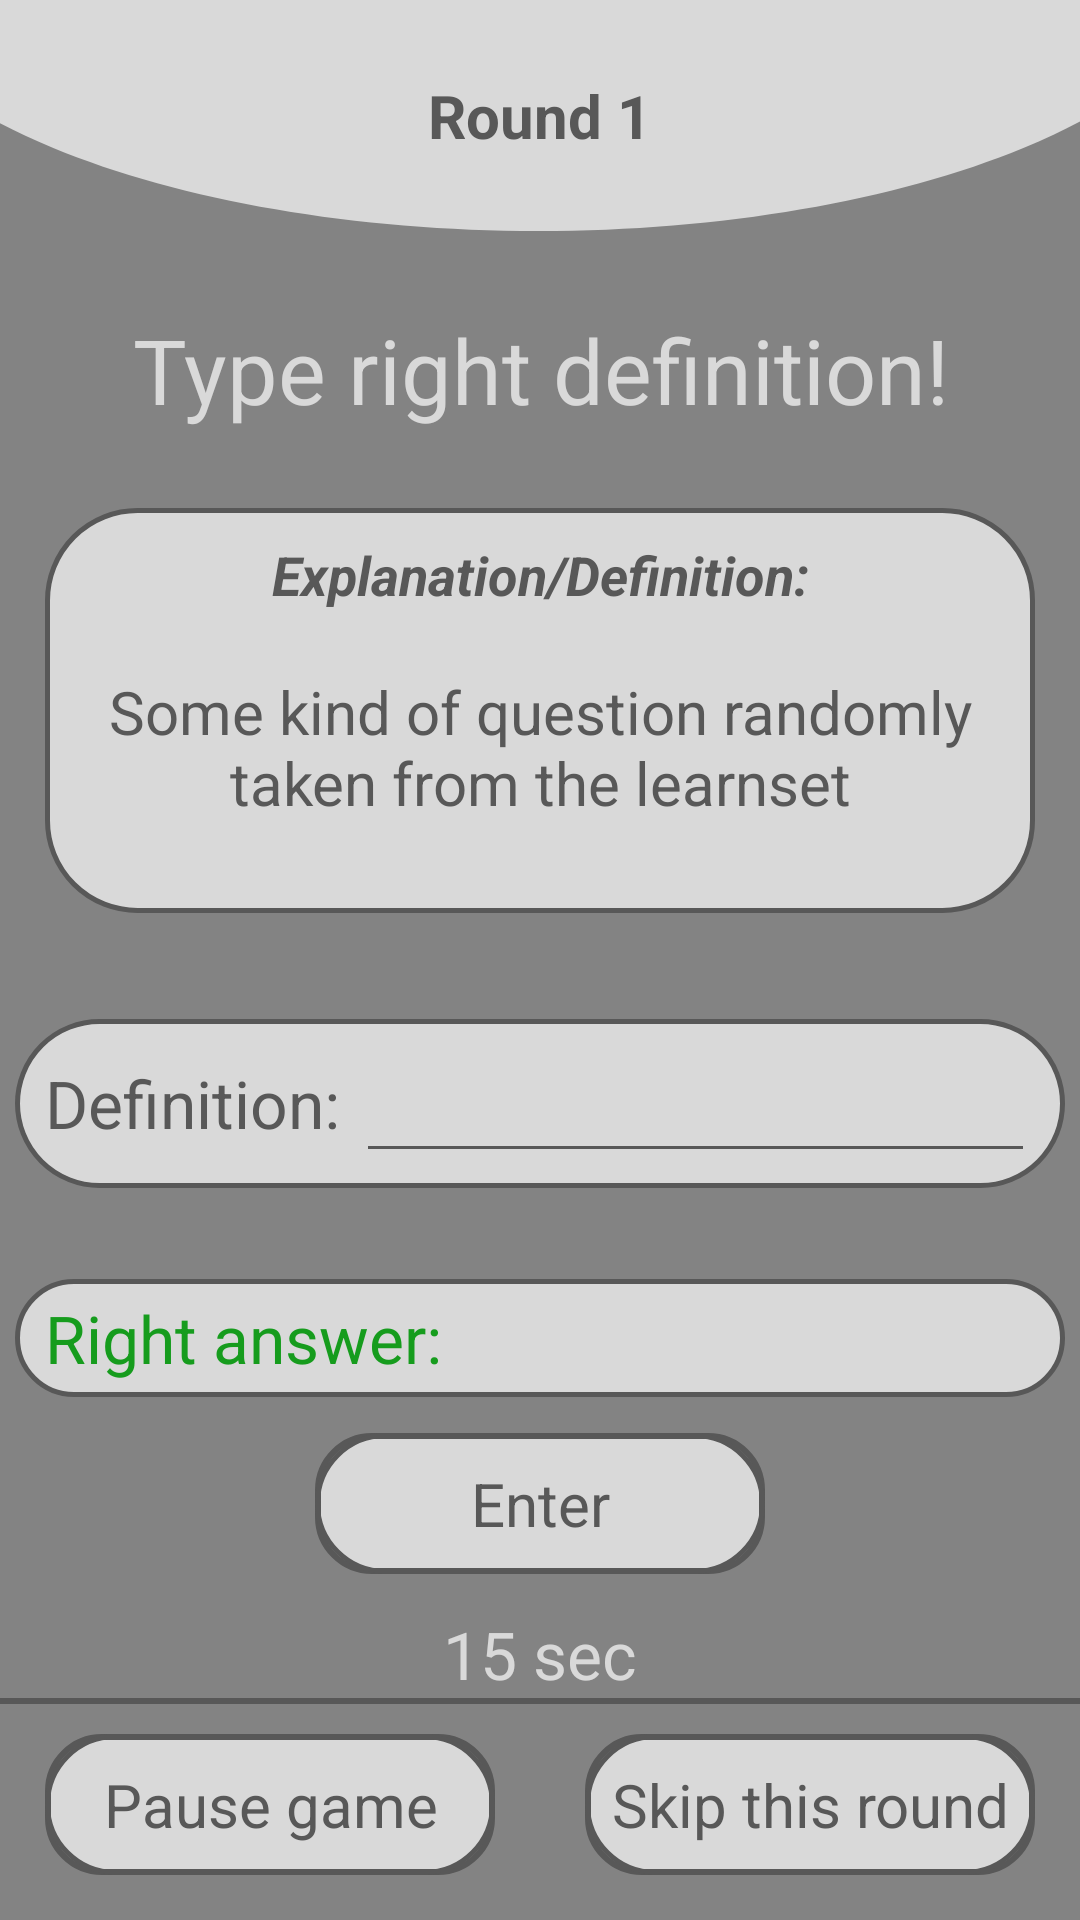

The Android layout XML behind this screen, and the referenced resources:
<!-- AndroidManifest.xml: application theme Theme.Nightlearn -->
<!-- res/layout/fragment_game_manual_typing.xml -->
<?xml version="1.0" encoding="utf-8"?>
<androidx.constraintlayout.widget.ConstraintLayout xmlns:android="http://schemas.android.com/apk/res/android"
    xmlns:app="http://schemas.android.com/apk/res-auto"
    xmlns:tools="http://schemas.android.com/tools"
    android:layout_width="match_parent"
    android:layout_height="match_parent"
    tools:context=".fragments.game.GameManualTypingFragment">


    <LinearLayout
        android:id="@+id/llManualTypingTitle"
        android:layout_width="match_parent"
        android:layout_height="wrap_content"
        android:background="@drawable/background_top"
        android:gravity="center"
        android:paddingVertical="25dp"
        app:layout_constraintTop_toTopOf="parent">

        <TextView
            android:id="@+id/tvManualTypingRound"
            android:layout_width="wrap_content"
            android:layout_height="wrap_content"
            android:text="Round 1"
            android:textSize="20dp"
            android:textStyle="bold" />

    </LinearLayout>

    <TextView
        android:id="@+id/tvManualTypingSubTitle"
        android:layout_width="match_parent"
        android:layout_height="wrap_content"
        android:gravity="center"
        android:text="Type right definition!"
        android:textSize="30dp"
        app:layout_constraintVertical_bias="0.05"
        android:textColor="@color/brightGray"
        app:layout_constraintBottom_toBottomOf="parent"
        app:layout_constraintTop_toBottomOf="@id/llManualTypingTitle" />

    <LinearLayout
        android:id="@+id/llManualTypingQuestionCard"
        android:layout_width="wrap_content"
        android:layout_height="wrap_content"
        android:background="@drawable/flashcard_background"
        android:gravity="center_horizontal"
        android:minWidth="250dp"
        android:orientation="vertical"
        android:paddingHorizontal="15dp"
        app:layout_constraintBottom_toTopOf="@id/llManualTypingTimer"
        app:layout_constraintVertical_bias="0.1"
        app:layout_constraintEnd_toEndOf="parent"
        app:layout_constraintStart_toStartOf="parent"
        app:layout_constraintTop_toBottomOf="@id/tvManualTypingSubTitle">

        <TextView
            android:id="@+id/tvManualTypingQuestionCardTitle"
            android:layout_marginTop="10dp"
            android:layout_width="match_parent"
            android:layout_height="wrap_content"
            android:gravity="center"
            android:textSize="18sp"
            android:text="Explanation/Definition:"
            android:textStyle="italic|bold"/>

        <TextView
            android:id="@+id/tvManualTypingQuestionCard"
            android:layout_width="wrap_content"
            android:layout_height="wrap_content"
            android:layout_marginTop="20dp"
            android:layout_marginBottom="30dp"
            android:gravity="center"
            android:maxWidth="300dp"
            android:text="Some kind of question randomly taken from the learnset"
            android:textSize="20dp" />


    </LinearLayout>

    <LinearLayout
        android:id="@+id/llManualTypingAnswerInput"
        android:layout_width="match_parent"
        android:layout_height="wrap_content"
        android:minHeight="20dp"
        android:layout_marginHorizontal="5dp"
        android:background="@drawable/flashcard_background"
        android:orientation="horizontal"
        android:paddingVertical="5dp"
        app:layout_constraintVertical_bias="0.2"
        app:layout_constraintBottom_toTopOf="@id/llManualTypingTimer"
        app:layout_constraintEnd_toEndOf="parent"
        app:layout_constraintStart_toStartOf="parent"
        app:layout_constraintTop_toBottomOf="@id/llManualTypingQuestionCard">

        <TextView
            android:id="@+id/tvManualTypingAnswerInput"
            android:layout_width="wrap_content"
            android:layout_height="wrap_content"
            android:layout_gravity="center"
            android:layout_marginStart="10dp"
            android:text="Definition: "
            android:textColor="@color/darkGray"
            android:textSize="22dp" />

        <EditText
            android:id="@+id/etManualTypingAnswerInput"
            android:layout_width="match_parent"
            android:layout_height="wrap_content"
            android:layout_marginEnd="10dp"
            android:inputType="textCapSentences|textAutoCorrect"
            android:textSize="22dp"/>

    </LinearLayout>

    <LinearLayout
        android:id="@+id/llManualTypingRightAnswer"
        android:layout_width="match_parent"
        android:layout_height="wrap_content"
        android:layout_marginHorizontal="5dp"
        android:background="@drawable/flashcard_background"
        android:orientation="horizontal"
        android:paddingVertical="5dp"
        app:layout_constraintVertical_bias="0.3"
        app:layout_constraintBottom_toTopOf="@id/llManualTypingTimer"
        app:layout_constraintEnd_toEndOf="parent"
        app:layout_constraintStart_toStartOf="parent"
        app:layout_constraintTop_toBottomOf="@id/llManualTypingAnswerInput">

        <TextView
            android:id="@+id/tvManualTypingRightAnswer"
            android:layout_width="wrap_content"
            android:layout_height="wrap_content"
            android:layout_gravity="center"
            android:layout_marginStart="10dp"
            android:text="Right answer: "
            android:textColor="@color/green"
            android:textSize="22dp" />

    </LinearLayout>

    <LinearLayout
        android:id="@+id/llManualTypingBtnEnter"
        android:layout_width="wrap_content"
        android:layout_height="wrap_content"
        android:background="@drawable/btn_background"
        app:layout_constraintVertical_bias="0.5"
        app:layout_constraintBottom_toTopOf="@id/llManualTypingTimer"
        app:layout_constraintStart_toStartOf="parent"
        app:layout_constraintEnd_toEndOf="parent"
        app:layout_constraintTop_toBottomOf="@id/llManualTypingRightAnswer">

        <TextView
            android:layout_width="150dp"
            android:layout_height="wrap_content"
            android:background="@drawable/flashcard_transparent_ripple_background"
            android:gravity="center"
            android:paddingHorizontal="5dp"
            android:paddingVertical="10dp"
            android:text="Enter"
            android:textColor="@color/darkGray"
            android:textSize="20sp" />

    </LinearLayout>


    <LinearLayout
        android:id="@+id/llManualTypingTimer"
        android:layout_width="match_parent"
        android:layout_height="wrap_content"
        android:orientation="vertical"
        app:layout_constraintBottom_toTopOf="@id/llManualTypingLevelButtons">

        <TextView
            android:id="@+id/tvManualTypingTime"
            android:layout_width="match_parent"
            android:layout_height="wrap_content"
            android:text="15 sec"
            android:gravity="center"
            android:textSize="22dp"
            android:textColor="@color/brightGray"/>

        <View
            android:layout_width="match_parent"
            android:layout_height="2dp"
            android:background="@color/darkGray"
            android:layout_marginBottom="10dp"/>

    </LinearLayout>

    <LinearLayout
        android:id="@+id/llManualTypingLevelButtons"
        android:layout_width="match_parent"
        android:layout_height="wrap_content"
        android:weightSum="2"
        android:orientation="horizontal"
        app:layout_constraintBottom_toBottomOf="parent"
        app:layout_constraintEnd_toEndOf="parent"
        app:layout_constraintStart_toStartOf="parent"
        android:layout_marginBottom="15dp">

    <LinearLayout
        android:layout_width="wrap_content"
        android:layout_height="wrap_content"
        android:layout_weight="1"
        android:gravity="center">

        <LinearLayout
            android:id="@+id/llManualTypingBtnPause"
            android:layout_width="wrap_content"
            android:layout_height="wrap_content"
            android:background="@drawable/btn_background">

            <TextView
                android:layout_width="150dp"
                android:layout_height="wrap_content"
                android:background="@drawable/flashcard_transparent_ripple_background"
                android:gravity="center"
                android:paddingVertical="10dp"
                android:paddingHorizontal="5dp"
                android:text="Pause game"
                android:textColor="@color/darkGray"
                android:textSize="20sp" />

        </LinearLayout>

    </LinearLayout>

    <LinearLayout
        android:layout_width="wrap_content"
        android:layout_height="wrap_content"
        android:layout_weight="1"
        android:gravity="center">

        <LinearLayout
            android:id="@+id/llManualTypingBtnSkip"
            android:layout_width="wrap_content"
            android:layout_height="wrap_content"
            android:background="@drawable/btn_background">

            <TextView
                android:id="@+id/tvManualTypingBtnSkip"
                android:layout_width="150dp"
                android:layout_height="wrap_content"
                android:background="@drawable/flashcard_transparent_ripple_background"
                android:gravity="center"
                android:paddingVertical="10dp"
                android:text="Skip this round"
                android:textColor="@color/darkGray"
                android:textSize="20sp" />

        </LinearLayout>

    </LinearLayout>

    </LinearLayout>

</androidx.constraintlayout.widget.ConstraintLayout>
<!-- resources referenced by this layout -->
<resources>
  <color name="brightGray">#D9D9D9</color>
  <color name="darkGray">#585858</color>
  <color name="green">#169C1D</color>
  <!-- drawable background_top (drawable) -->
  <vector xmlns:android="http://schemas.android.com/apk/res/android"
      android:width="320dp"
      android:height="65dp"
      android:viewportWidth="320"
      android:viewportHeight="65">
    <path
        android:pathData="M-44,-15C-44,6.22 -22.56,26.57 15.6,41.57C53.77,56.57 105.53,65 159.5,65C213.47,65 265.23,56.57 303.4,41.57C341.56,26.57 363,6.22 363,-15L159.5,-15L-44,-15Z"
        android:fillColor="#D9D9D9"/>
  </vector>
  <!-- drawable btn_background (drawable) -->
  <shape xmlns:android="http://schemas.android.com/apk/res/android" android:shape="rectangle">
      <corners android:radius="18dp"/>
      <solid android:color="#D9D9D9"/>
      <stroke android:width="2dp" android:color="#585858"/>
  </shape>
  <!-- drawable flashcard_background (drawable) -->
  <shape xmlns:android="http://schemas.android.com/apk/res/android" android:shape="rectangle">
          <corners android:radius="30dp"/>
      <solid android:color="#D9D9D9"/>
      <stroke android:width="1.5dp" android:color="#585858"/>
  
  </shape>
  <!-- drawable flashcard_transparent_ripple_background (drawable) -->
  <?xml version="1.0" encoding="utf-8"?>
  <ripple xmlns:android="http://schemas.android.com/apk/res/android"
      android:color="#999999">
      <item android:id="@android:id/mask">
          <shape android:shape="rectangle">
              <solid android:color="#999999" />
              <corners android:radius="30dp"/>
          </shape>
      </item>
      <item>
          <shape android:shape="rectangle">
              <corners android:radius="30dp"/>
              <solid android:color="@color/transparent"/>
              <stroke android:width="1.5dp" android:color="@color/darkGray"/>
          </shape>
      </item>
  </ripple>
  <style name="Theme.Nightlearn" parent="Theme.MaterialComponents.DayNight.NoActionBar">
          
          <item name="colorPrimary">#D9D9D9</item>
          <item name="colorPrimaryVariant">#D9D9D9</item>
          <item name="colorOnPrimary">#585858</item>
          
          <item name="colorSecondary">#FF585858</item>
          <item name="colorSecondaryVariant">@color/teal_700</item>
          <item name="colorOnSecondary">@color/black</item>
          
          <item name="android:statusBarColor" tools:targetApi="l">?attr/colorPrimaryVariant</item>
          <item name="android:windowBackground">#838383</item>
          <item name="android:textColor">#585858</item>
  
          <item name="android:editTextColor">#585858</item>
          <item name="android:colorControlNormal">#585858</item>
          <item name="android:textColorLink">#0000EE</item>
  
          
  
      </style>
  <color name="transparent">#00000000</color>
  <color name="teal_700">#FF018786</color>
  <color name="black">#FF000000</color>
</resources>
